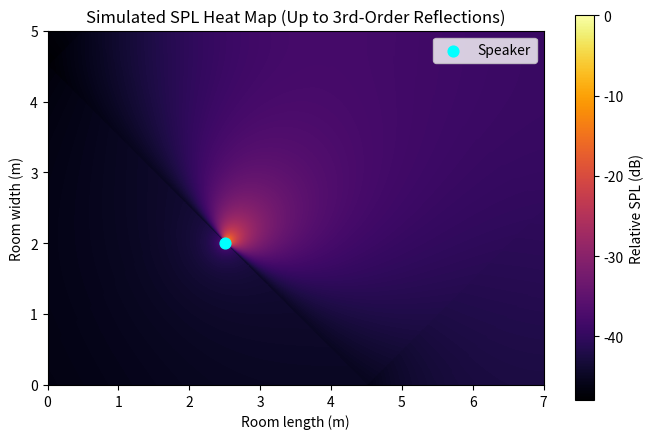

Source code (Python):
import numpy as np
import matplotlib.pyplot as plt

# Room setup
room_length = 7.0   # meters X
room_width = 5.0    # meters Y
speaker_height = 1.2  # meters Z
grid_res = 0.01  # grid resolution in meters

# Wall reflection parameters
reflection_coeff = 0.24  # 0 = fully absorptive, 1 = fully reflective, brick wall is between 0.18 and 0.36
max_order = 3        # number of reflections (order)

x = np.arange(0, room_length, grid_res)
y = np.arange(0, room_width, grid_res)
X, Y = np.meshgrid(x, y)

# --- Speaker setup ---
speaker_pos = np.array([2.5, 2.0, speaker_height])  # x, y, z
direction_angle = np.deg2rad(45)  # 0° faces +x

def compute_pressure(source_pos, source_angle, attenuation=1.0):
    dx = X - source_pos[0]
    dy = Y - source_pos[1]
    dist = np.sqrt(dx**2 + dy**2) + 1e-2

    theta = np.arctan2(dy, dx) - source_angle
    directivity = np.cos(theta)
    directivity[directivity < 0] = 0.05

    return attenuation * directivity / dist

# Initialize pressure map with directed sound
p_total = compute_pressure(speaker_pos, direction_angle)

# Function that generates image sources (pixels) recursively
def generate_image_sources(pos, angle, order):
    if order == 0:
        return [(pos, angle, 1.0)]
    
    images = []
    # Reflect across left/right walls (x)
    images.append((np.array([-pos[0], pos[1], pos[2]]), np.pi - angle, reflection_coeff))
    images.append((np.array([2*room_length - pos[0], pos[1], pos[2]]), np.pi - angle, reflection_coeff))
    
    # Reflect across bottom/top walls (y)
    images.append((np.array([pos[0], -pos[1], pos[2]]), -angle, reflection_coeff))
    images.append((np.array([pos[0], 2*room_width - pos[1], pos[2]]), -angle, reflection_coeff))
    
    # Recursively generate higher-order images
    if order > 1:
        higher_order_images = []
        for img_pos, img_angle, atten in images:
            higher_order_images += generate_image_sources(img_pos, img_angle, order-1)
        images += higher_order_images
    
    return images

# --- Generate and sum all reflections ---
all_images = generate_image_sources(speaker_pos, direction_angle, max_order)

for img_pos, img_angle, atten in all_images[1:]:  # skip the first entry (direct sound)
    p_total += compute_pressure(img_pos, img_angle, attenuation=atten)

# Normalize and convert to SPL
p_total /= np.max(p_total)
spl = 20 * np.log10(p_total + 1e-6)

# --- Plot heat map ---
plt.figure(figsize=(8, 5))
plt.imshow(spl, extent=(0, room_length, 0, room_width), origin='lower', cmap='inferno')
plt.colorbar(label='Relative SPL (dB)')
plt.scatter(speaker_pos[0], speaker_pos[1], c='cyan', s=60, label='Speaker')
plt.title('Simulated SPL Heat Map (Up to 3rd-Order Reflections)')
plt.xlabel('Room length (m)')
plt.ylabel('Room width (m)')
plt.legend()
plt.show()
